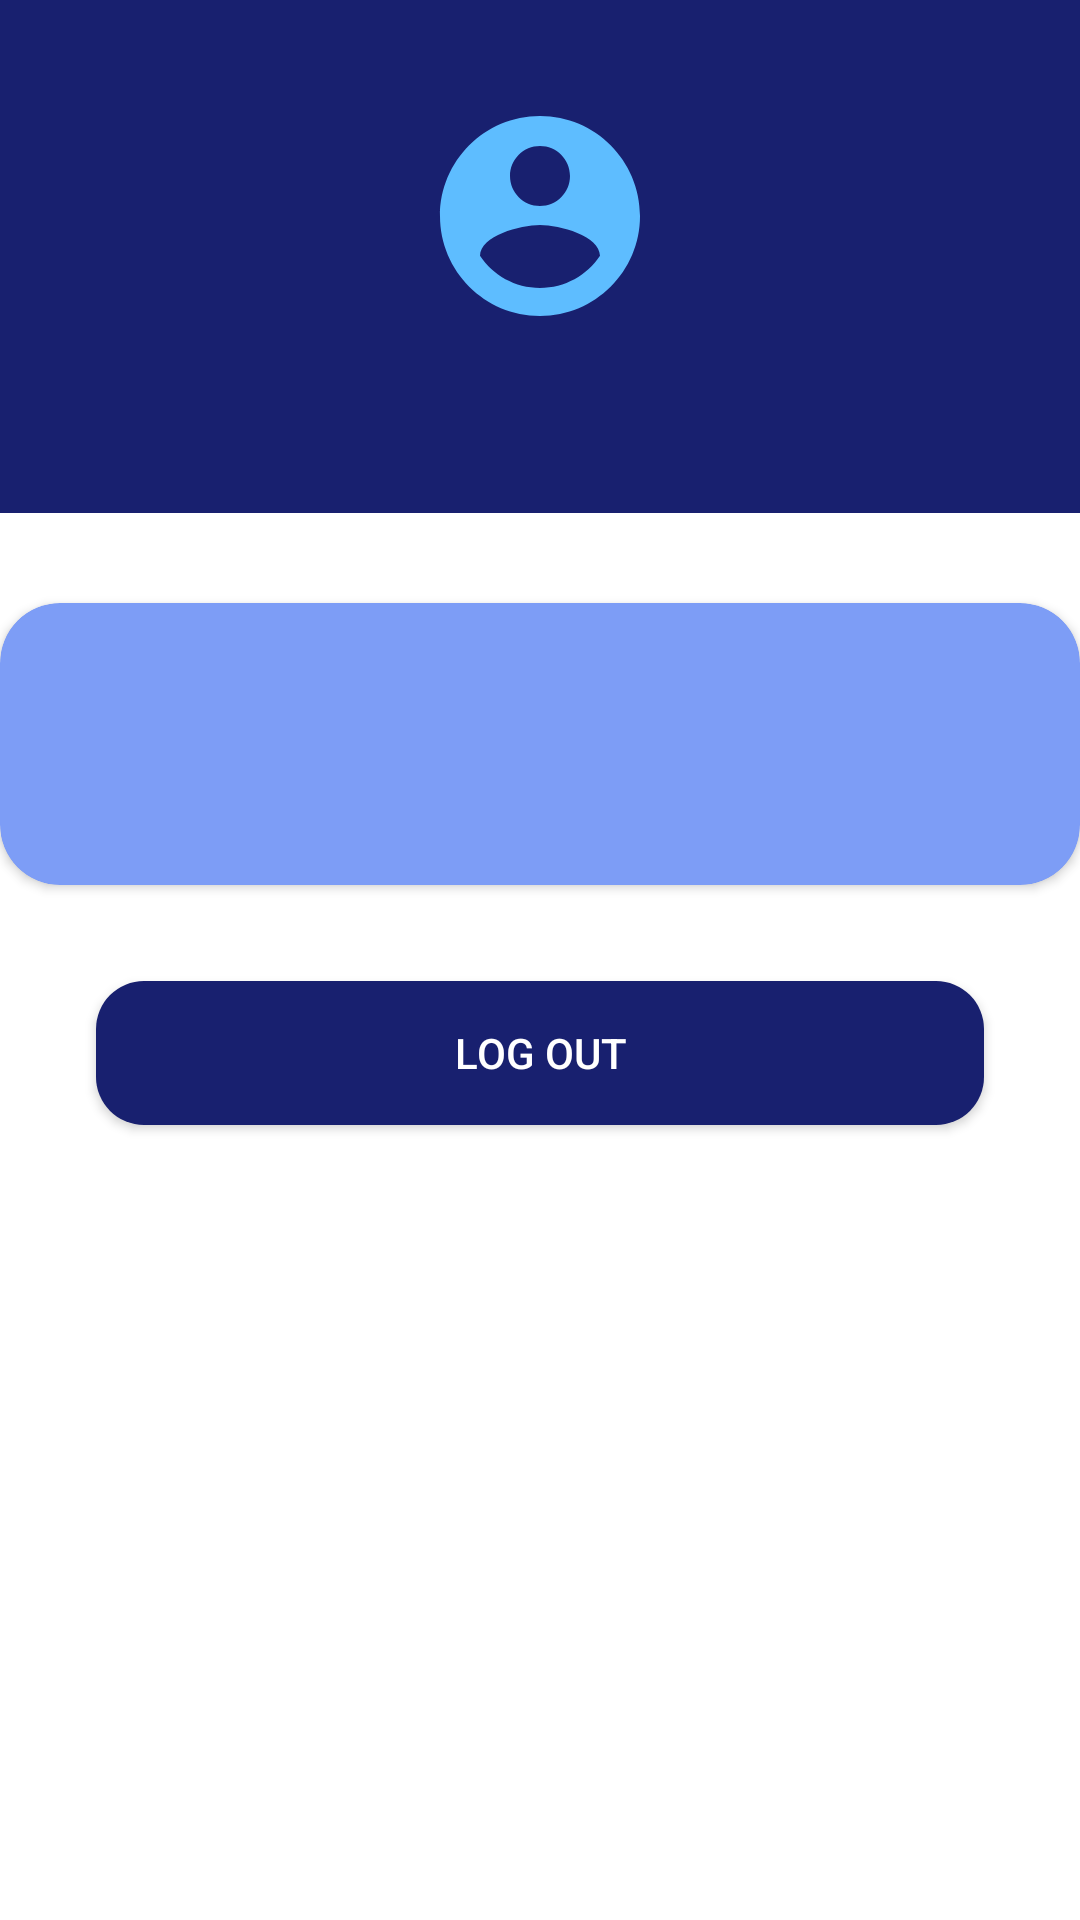

Here is an Android app screen rendered from its layout file. Give the layout XML and the strings, colors and styles it references.
<!-- AndroidManifest.xml: application theme Theme.Fuel -->
<!-- res/layout/activity_profile.xml -->
<?xml version="1.0" encoding="utf-8"?>
<LinearLayout xmlns:android="http://schemas.android.com/apk/res/android"
    xmlns:app="http://schemas.android.com/apk/res-auto"
    xmlns:tools="http://schemas.android.com/tools"
    android:layout_width="match_parent"
    android:layout_height="match_parent"
    android:orientation="vertical"
    tools:context=".activities.ProfileActivity">

    <LinearLayout
        android:id="@+id/profile_header_container"
        android:layout_width="match_parent"
        android:layout_height="wrap_content"
        android:background="@color/colorPrimary"
        android:gravity="center"
        android:orientation="vertical"
        android:padding="32dp">

        <ImageView
            android:layout_width="80dp"
            android:layout_height="80dp"
            android:layout_gravity="center_horizontal"
            android:src="@drawable/ic_baseline_account_circle_24" />

        <TextView
            android:id="@+id/txtEmail"
            style="@style/TextAppearance.AppCompat.Body2"
            android:layout_width="wrap_content"
            android:layout_height="wrap_content"
            android:layout_marginTop="8dp"
            tools:text="krupal@gmail.com"
            android:textColor="@android:color/white" />
    </LinearLayout>

    <androidx.cardview.widget.CardView
        android:layout_width="match_parent"
        android:layout_height="wrap_content"
        android:layout_marginTop="30dp"
        app:cardBackgroundColor="#7D9DF6"
        app:cardCornerRadius="20dp">

        <LinearLayout
            android:layout_width="wrap_content"
            android:layout_height="wrap_content"
            android:orientation="vertical"
            android:layout_marginStart="30dp">

            <TextView
                android:id="@+id/txtUserName"
                style="@style/TextAppearance.AppCompat.Body2"
                android:layout_width="wrap_content"
                android:layout_height="wrap_content"
                android:layout_marginTop="20dp"
                android:layout_marginStart="30dp"
                android:textSize="20dp"
                android:fontFamily="@font/aclonica"
                tools:text="UserName"
                android:textColor="@android:color/black" />

            <TextView
                android:id="@+id/txtMobileNo"
                style="@style/TextAppearance.AppCompat.Body2"
                android:layout_width="wrap_content"
                android:layout_height="wrap_content"
                android:layout_marginTop="20dp"
                android:layout_marginStart="30dp"
                android:fontFamily="@font/aclonica"
                android:textSize="20dp"
                tools:text="0000000000"
                android:textColor="@android:color/black" />
        </LinearLayout>

    </androidx.cardview.widget.CardView>

    <Button
        android:id="@+id/btnLogout"
        android:layout_width="match_parent"
        android:layout_height="wrap_content"
        android:layout_margin="32dp"
        android:background="@drawable/btn_primary"
        android:text="Log Out"
        android:textColor="@color/colorPrimaryButton" />

    <androidx.constraintlayout.widget.ConstraintLayout
        android:layout_width="match_parent"
        android:layout_height="match_parent">


    </androidx.constraintlayout.widget.ConstraintLayout>


</LinearLayout>
<!-- resources referenced by this layout -->
<resources>
  <color name="colorPrimary">#18206F</color>
  <color name="colorPrimaryButton">#FFFFFF</color>
  <!-- drawable btn_primary (drawable) -->
  <?xml version="1.0" encoding="utf-8"?>
  <shape xmlns:android="http://schemas.android.com/apk/res/android">
      <solid android:color="@color/colorPrimaryButtonBg"></solid>
      <corners android:radius="16dp"></corners>
      <size android:height="16dp"></size>
  
  </shape>
  <!-- drawable ic_baseline_account_circle_24 (drawable) -->
  <vector android:height="24dp"
      android:tint="#5EBDFF"
      android:viewportHeight="24"
      android:viewportWidth="24"
      android:width="24dp"
      xmlns:android="http://schemas.android.com/apk/res/android">
      <path
          android:fillColor="@android:color/white"
          android:pathData="M12,2C6.48,2 2,6.48 2,12s4.48,10 10,10 10,-4.48 10,-10S17.52,2 12,2zM12,5c1.66,0 3,1.34 3,3s-1.34,3 -3,3 -3,-1.34 -3,-3 1.34,-3 3,-3zM12,19.2c-2.5,0 -4.71,-1.28 -6,-3.22 0.03,-1.99 4,-3.08 6,-3.08 1.99,0 5.97,1.09 6,3.08 -1.29,1.94 -3.5,3.22 -6,3.22z" />
  </vector>
  <style name="Theme.Fuel" parent="Theme.MaterialComponents.DayNight.DarkActionBar">
          
          <item name="colorPrimary">@color/purple_500</item>
          <item name="colorPrimaryVariant">@color/purple_700</item>
          <item name="colorOnPrimary">@color/white</item>
          
          <item name="colorSecondary">@color/teal_200</item>
          <item name="colorSecondaryVariant">@color/teal_700</item>
          <item name="colorOnSecondary">@color/black</item>
          
          <item name="android:statusBarColor">?attr/colorPrimaryVariant</item>
          
      </style>
  <color name="colorPrimaryButtonBg">#18206F</color>
  <color name="purple_500">#FF6200EE</color>
  <color name="purple_700">#FF3700B3</color>
  <color name="white">#FFFFFFFF</color>
  <color name="teal_200">#FF03DAC5</color>
  <color name="teal_700">#FF018786</color>
  <color name="black">#FF000000</color>
</resources>
